4-way image classification set "data" from GitHub (magahisca/dfruitdisease); label vocabulary: anthracnose, cactus virus X, healthy, stem canker.

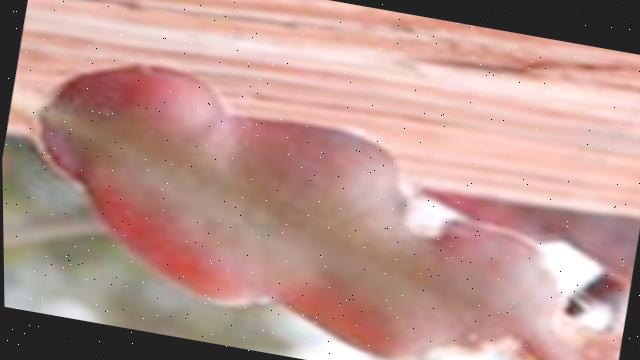
Label: cactus virus X

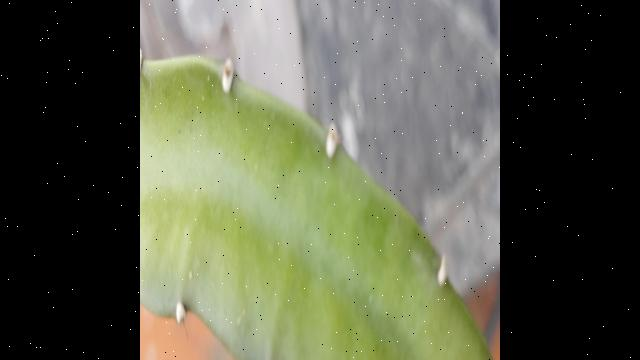
Label: healthy

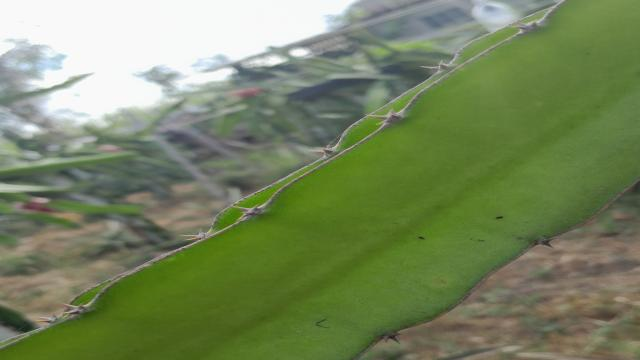
Label: healthy

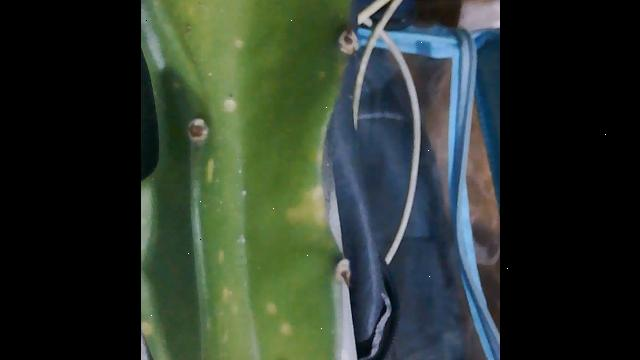
Label: stem canker

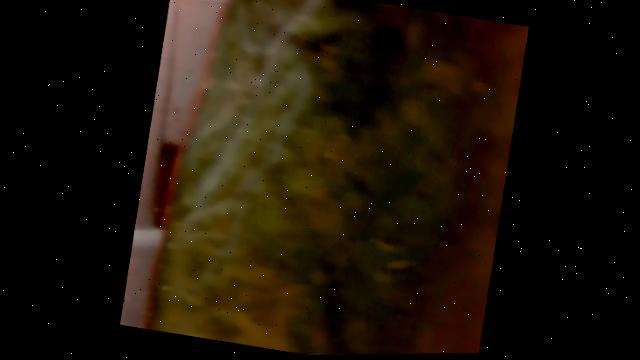
Label: cactus virus X

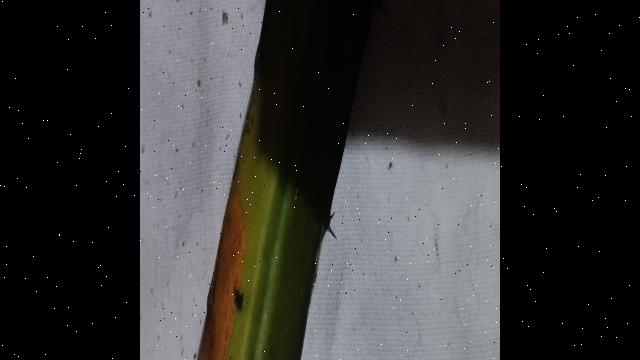
Label: anthracnose
